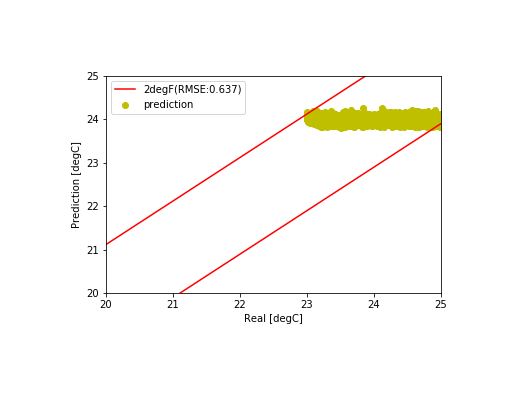

Values plotted in this chart, from the file beside it:
, Unnamed: 0, tout, s, i, t1, t2, t3, t4, t5, sp, m, rh
7000, 7000, -1.992, 42.17, 2258, 23.06, 23.72, 23.84, 22.86, 23.03, 23.06, 7.509, 409957
7001, 7001, -1.95, 46.0, 2258, 23.34, 23.01, 23.71, 22.78, 23.02, 23.34, 4.992, 414822
7002, 7002, -1.908, 59.17, 2258, 23.05, 24.24, 23.08, 22.87, 22.96, 23.05, 5.985, 409913
7003, 7003, -1.867, 72.33, 2100, 24.49, 23.86, 23.09, 23.01, 22.98, 24.87, 12.64, 111790
7004, 7004, -1.825, 85.5, 2100, 24.12, 24.72, 23.66, 23.1, 23.08, 24.12, 12.1, 21669
7005, 7005, -1.783, 98.67, 1942, 24.81, 24.24, 23.85, 22.99, 23.17, 24.96, 11.7, 411365
7006, 7006, -1.742, 111.8, 1784, 24.43, 23.13, 24.18, 22.93, 23.12, 24.43, 7.098, 411860
7007, 7007, -1.7, 125.0, 1784, 23.38, 24.19, 24.03, 22.84, 23.05, 23.33, 8.696, 413939
7008, 7008, -1.608, 138.2, 5302, 23.71, 23.12, 23.06, 23, 23.01, 23.71, 5.909, 413812
7009, 7009, -1.517, 151.3, 5302, 24.4, 23.76, 23.61, 23.01, 22.99, 24.48, 7.925, 0.0
7010, 7010, -1.425, 164.5, 5302, 24.96, 24.03, 24.3, 23.22, 23.08, 24.99, 8.396, 410375
7011, 7011, -1.333, 177.7, 5302, 24.57, 24.63, 23.14, 23.44, 23.19, 24.57, 6.355, 243.4
7012, 7012, -1.242, 190.8, 5302, 24.13, 24.38, 23.55, 23.11, 23.17, 24.12, 5.943, 6895
7013, 7013, -1.15, 204.0, 5302, 24.82, 24.61, 24.04, 23.33, 23.2, 24.87, 8.396, 410433
7014, 7014, -1.058, 219.2, 5302, 23.43, 24.92, 24.37, 23.49, 23.31, 23.25, 10.96, 413115
7015, 7015, -0.9667, 234.3, 5302, 23.07, 23.43, 24.17, 23.55, 23.36, 23.07, 5.266, 413415
7016, 7016, -0.875, 249.5, 5302, 23.3, 23.91, 24, 23.18, 23.35, 23.3, 5.036, 7620
7017, 7017, -0.7833, 264.7, 5302, 24.14, 24.61, 24.32, 23.42, 23.34, 24.19, 9.873, 409411
7018, 7018, -0.6917, 279.8, 5302, 24.68, 23.91, 22.87, 23.35, 23.33, 24.76, 8.311, 416526
7019, 7019, -0.6, 295.0, 5302, 23.22, 24.54, 23, 23.15, 23.24, 23, 13.24, 0.0
7020, 7020, -0.55, 310.2, 5302, 23.56, 23.71, 23.89, 23.34, 23.18, 23.56, 7.765, 410369
7021, 7021, -0.5, 325.3, 5302, 24.56, 24.13, 24.33, 23.28, 23.19, 24.71, 10.81, 1271
7022, 7022, -0.45, 340.5, 5302, 24.8, 24.77, 23, 23.39, 23.22, 24.8, 4.665, 412699
7023, 7023, -0.4, 355.7, 5302, 23.44, 24.17, 23.5, 23.15, 23.23, 23.27, 11.8, 4571
7024, 7024, -0.35, 370.8, 5302, 23.09, 24.18, 23.12, 23.34, 23.15, 23.09, 8.017, 410641
7025, 7025, -0.3, 386.0, 5302, 23.28, 24.83, 23.89, 23.37, 23.18, 23.28, 6.299, 0.0
7026, 7026, -0.25, 389.5, 5302, 23.83, 24.22, 24.25, 23.57, 23.25, 23.83, 8.01, 363085
7027, 7027, -0.2, 393.0, 5302, 23.13, 24.07, 23.38, 23.77, 23.33, 23.1, 10.14, 413881
7028, 7028, -0.15, 396.5, 5302, 23.39, 24.65, 23.72, 23.53, 23.3, 23.39, 6.481, 6582
7029, 7029, -0.1, 400.0, 5302, 24.7, 24.62, 23.06, 23.19, 23.26, 24.98, 12.43, 2999
7030, 7030, -0.05, 403.5, 5302, 24.81, 24.94, 23.58, 23.02, 23.17, 24.81, 4.94, 0.0
7031, 7031, 0.0, 407.0, 5302, 23.42, 23.31, 24.46, 23.19, 23.15, 23.23, 13.85, 414013
7032, 7032, 0.09167, 410.5, 5302, 24.01, 24.19, 24.75, 23.39, 23.19, 24.01, 6.435, 410606
7033, 7033, 0.1833, 414.0, 5302, 24.79, 24.87, 24.48, 23.47, 23.3, 24.88, 8.775, 411036
7034, 7034, 0.275, 417.5, 5302, 24.76, 24.95, 24.34, 23.14, 23.32, 24.76, 4.819, 4485
7035, 7035, 0.3667, 421.0, 5302, 23.8, 24.12, 23.46, 23.35, 23.31, 23.76, 12.19, 413051
7036, 7036, 0.4583, 424.5, 5302, 24.48, 23.15, 23.96, 23.44, 23.29, 24.5, 9.71, 412194
7037, 7037, 0.55, 428.0, 5302, 23.45, 23.66, 24.41, 23.63, 23.33, 23.32, 12.83, 411360
7038, 7038, 0.6417, 408.5, 5302, 23.04, 24.24, 23.22, 23.71, 23.35, 23.03, 10.68, 412261
7039, 7039, 0.7333, 389.0, 5302, 24.62, 24.77, 23, 23.69, 23.32, 24.99, 12.44, 0.0
7040, 7040, 0.825, 369.5, 5302, 23.3, 23.16, 23.42, 23.61, 23.31, 23, 13.96, 415938
7041, 7041, 0.9167, 350, 5302, 23.4, 23.23, 24.12, 23.36, 23.24, 23.4, 8.395, 0.0
7042, 7042, 1.008, 330.5, 5302, 24.4, 23.88, 24.42, 23.26, 23.22, 24.5, 9.241, 0.0
7043, 7043, 1.1, 311.0, 5302, 24.6, 23.63, 24.8, 23.47, 23.22, 24.6, 4.665, 410693
7044, 7044, 1.1, 291.5, 5302, 24.5, 24.42, 24.98, 23.23, 23.26, 24.5, 4.665, 4577
7045, 7045, 1.1, 272, 5302, 24.62, 23.63, 23.17, 23.25, 23.27, 24.62, 4.665, 417036
7046, 7046, 1.1, 252.5, 5302, 23.2, 24.64, 23.03, 23.51, 23.23, 23.01, 13.31, 413870
7047, 7047, 1.1, 233.0, 5302, 24.64, 25, 23.04, 23.74, 23.27, 25.0, 12.13, 410709
7048, 7048, 1.1, 213.5, 5302, 24.81, 23.93, 23.62, 23.28, 23.28, 24.81, 5.568, 1647
7049, 7049, 1.1, 194.0, 5302, 24.8, 23.88, 24.16, 23.55, 23.31, 24.8, 4.665, 359856
7050, 7050, 1.1, 190.4, 5302, 23.24, 23.04, 24.3, 23.78, 23.44, 23, 13.18, 412824
7051, 7051, 1.1, 186.8, 5302, 24.43, 23, 24.4, 23.82, 23.43, 24.54, 9.329, 410747
7052, 7052, 1.1, 183.2, 5302, 23.23, 23.99, 24.61, 23.78, 23.45, 23.15, 8.523, 413894
7053, 7053, 1.1, 179.7, 5302, 24.27, 23.85, 22.96, 23.24, 23.44, 24.51, 12.08, 0.0
7054, 7054, 1.1, 176.1, 5302, 24.95, 24.35, 23.76, 23.12, 23.31, 24.95, 6.149, 0.0
7055, 7055, 1.1, 172.5, 5302, 24.33, 23.34, 23.91, 23.28, 23.32, 24.32, 6.365, 414739
7056, 7056, 1.1, 168.9, 4138, 23.28, 24.21, 24.11, 23.38, 23.33, 23.17, 8.716, 355900
7057, 7057, 1.1, 165.3, 4138, 24.47, 23.3, 23.38, 23.67, 23.37, 24.71, 12.13, 411439
7058, 7058, 1.1, 161.8, 4138, 24.67, 23.95, 23.07, 23.71, 23.39, 24.67, 5.416, 409766
7059, 7059, 1.1, 158.2, 4138, 24.75, 24.74, 23.9, 23.74, 23.44, 24.75, 4.665, 410624
... 1,868 more rows
